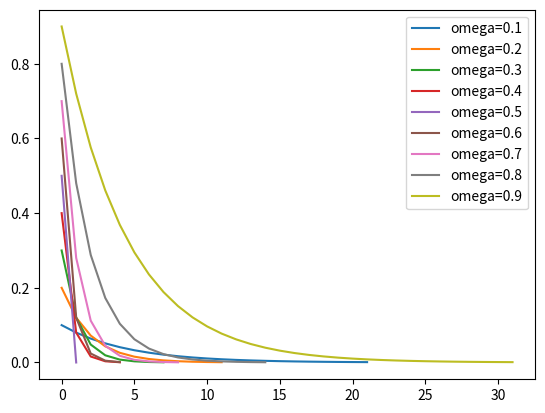

Reproduce this figure in Python.
import matplotlib.pyplot as plt
import numpy as np

a = np.array([[1, -1, 0, 0],
              [-1, 2, -1, 0],
              [0, -1, 2, -1],
              [0, 0, -1, 2]])
b = np.array([1, 0, 0, 0])


# SOR method
def sor(a, b, w, dx):
    n = len(b)
    a = np.array(a, dtype='float64')
    b = np.array(b, dtype='float64')

    # fix initial x for test
    x = np.array([0, 0, 0, 0], dtype='float64')

    # copy x in order to compare the difference
    copy_x = np.copy(x)
    difference = 1
    dif = []
    while difference > dx:
        for i in range(n):
            x_childa = (b[i] - a[i, :i-1]@x[:i-1] -
                        a[i, i+1:]@x[i+1:]) / a[i, i]
            x[i] = (1-w)*x[i] + w*x_childa

        difference = np.linalg.norm(x - copy_x)
        dif.append(difference)

        # copy x in order to compare the difference
        copy_x = np.copy(x)
    return x, dif


dx = 1e-3

for i in range(1, 10):
    w = i/10
    x, dif = sor(a, b, w, dx)
    plt.plot(dif, label="omega={}".format(w))

plt.legend()
plt.show()
print(x)
